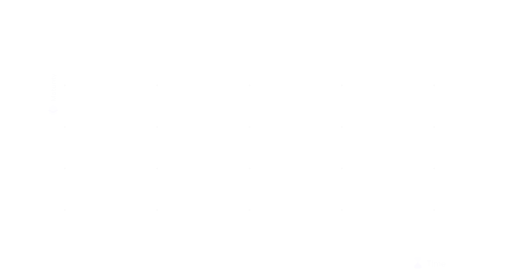
t = 0.00 s
t = 0.90 s: frame unchanged from t = 0.00 s, image omitted
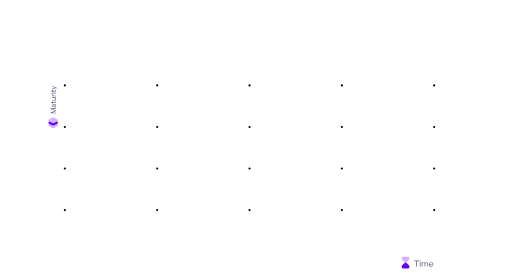
t = 1.60 s
t = 2.20 s: frame unchanged from t = 1.60 s, image omitted
t = 3.40 s: frame unchanged from t = 1.60 s, image omitted
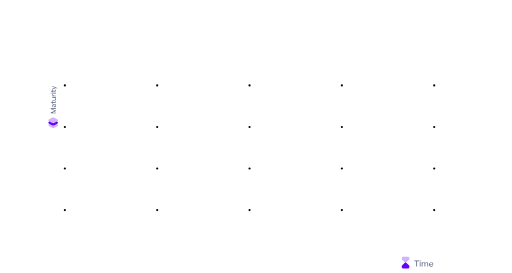
t = 4.00 s

The animated SVG that drew these frames (rendered in a browser with its animation timeline set to each time). Animation: 10 SMIL elements (animate=10); one cycle of 4.00 s.

<svg width="1663" height="887" viewBox="0 0 1663 887" fill="none" xmlns="http://www.w3.org/2000/svg">
<g id="1gDots">
<rect width="1663" height="887" fill="white"/>
<g id="graphDots" opacity="0.01">
<g id="Dots1">
<g id="IllustrationDot">
<ellipse id="Ellipse 214" cx="210.5" cy="277.5" rx="3.5" ry="3.5" fill="black"/>
</g>
<g id="IllustrationDot_2">
<ellipse id="Ellipse 214_2" cx="210.5" cy="412.5" rx="3.5" ry="3.5" fill="black"/>
</g>
<g id="IllustrationDot_3">
<ellipse id="Ellipse 214_3" cx="210.5" cy="547.5" rx="3.5" ry="3.5" fill="black"/>
</g>
<g id="IllustrationDot_4">
<ellipse id="Ellipse 214_4" cx="210.5" cy="682.5" rx="3.5" ry="3.5" fill="black"/>
</g>
</g>
<g id="Dots2">
<g id="IllustrationDot_5">
<ellipse id="Ellipse 214_5" cx="510.5" cy="277.5" rx="3.5" ry="3.5" fill="black"/>
</g>
<g id="IllustrationDot_6">
<ellipse id="Ellipse 214_6" cx="510.5" cy="412.5" rx="3.5" ry="3.5" fill="black"/>
</g>
<g id="IllustrationDot_7">
<ellipse id="Ellipse 214_7" cx="510.5" cy="547.5" rx="3.5" ry="3.5" fill="black"/>
</g>
<g id="IllustrationDot_8">
<ellipse id="Ellipse 214_8" cx="510.5" cy="682.5" rx="3.5" ry="3.5" fill="black"/>
</g>
</g>
<g id="Dots3">
<g id="IllustrationDot_9">
<ellipse id="Ellipse 214_9" cx="810.5" cy="277.5" rx="3.5" ry="3.5" fill="black"/>
</g>
<g id="IllustrationDot_10">
<ellipse id="Ellipse 214_10" cx="810.5" cy="412.5" rx="3.5" ry="3.5" fill="black"/>
</g>
<g id="IllustrationDot_11">
<ellipse id="Ellipse 214_11" cx="810.5" cy="547.5" rx="3.5" ry="3.5" fill="black"/>
</g>
<g id="IllustrationDot_12">
<ellipse id="Ellipse 214_12" cx="810.5" cy="682.5" rx="3.5" ry="3.5" fill="black"/>
</g>
</g>
<g id="Dots4">
<g id="IllustrationDot_13">
<ellipse id="Ellipse 214_13" cx="1110.5" cy="277.5" rx="3.5" ry="3.5" fill="black"/>
</g>
<g id="IllustrationDot_14">
<ellipse id="Ellipse 214_14" cx="1110.5" cy="412.5" rx="3.5" ry="3.5" fill="black"/>
</g>
<g id="IllustrationDot_15">
<ellipse id="Ellipse 214_15" cx="1110.5" cy="547.5" rx="3.5" ry="3.5" fill="black"/>
</g>
<g id="IllustrationDot_16">
<ellipse id="Ellipse 214_16" cx="1110.5" cy="682.5" rx="3.5" ry="3.5" fill="black"/>
</g>
</g>
<g id="Dots5">
<g id="IllustrationDot_17">
<ellipse id="Ellipse 214_17" cx="1410.5" cy="277.5" rx="3.5" ry="3.5" fill="black"/>
</g>
<g id="IllustrationDot_18">
<ellipse id="Ellipse 214_18" cx="1410.5" cy="412.5" rx="3.5" ry="3.5" fill="black"/>
</g>
<g id="IllustrationDot_19">
<ellipse id="Ellipse 214_19" cx="1410.5" cy="547.5" rx="3.5" ry="3.5" fill="black"/>
</g>
<g id="IllustrationDot_20">
<ellipse id="Ellipse 214_20" cx="1410.5" cy="682.5" rx="3.5" ry="3.5" fill="black"/>
</g>
</g>

                                    <animate attributeName="opacity" values="0.01;0.01;1;1" begin="0s" dur="4s" repeatCount="1" fill="freeze" calcMode="linear" keyTimes="0;0.3;0.4;1"/></g>
<g id="xLeg" opacity="0.01">
<g id="Component 1">
<path id="Vector" opacity="0.3" d="M1369.81 839.028L1369.81 840.946C1369.81 842.362 1369.22 843.71 1368.18 844.645L1358.9 853.173L1355.92 853.173L1346.63 844.637C1345.6 843.708 1345 842.362 1345 840.946L1345 839.028C1345 836.255 1347.26 834 1350.03 834L1364.78 834C1367.56 834 1369.81 836.255 1369.81 839.028Z" fill="#6600FF">
                                    <animate attributeName="d" values="M1369.81 839.028L1369.81 840.946C1369.81 842.362 1369.22 843.71 1368.18 844.645L1358.9 853.173L1355.92 853.173L1346.63 844.637C1345.6 843.708 1345 842.362 1345 840.946L1345 839.028C1345 836.255 1347.26 834 1350.03 834L1364.78 834C1367.56 834 1369.81 836.255 1369.81 839.028Z;M1369.81 839.028L1369.81 840.946C1369.81 842.362 1369.22 843.71 1368.18 844.645L1358.9 853.173L1355.92 853.173L1346.63 844.637C1345.6 843.708 1345 842.362 1345 840.946L1345 839.028C1345 836.255 1347.26 834 1350.03 834L1364.78 834C1367.56 834 1369.81 836.255 1369.81 839.028Z;M1329.81 839.028L1329.81 840.946C1329.81 842.362 1329.22 843.71 1328.18 844.645L1318.9 853.173L1315.92 853.173L1306.63 844.637C1305.6 843.708 1305 842.362 1305 840.946L1305 839.028C1305 836.255 1307.26 834 1310.03 834L1324.78 834C1327.56 834 1329.81 836.255 1329.81 839.028Z;M1329.81 839.028L1329.81 840.946C1329.81 842.362 1329.22 843.71 1328.18 844.645L1318.9 853.173L1315.92 853.173L1306.63 844.637C1305.6 843.708 1305 842.362 1305 840.946L1305 839.028C1305 836.255 1307.26 834 1310.03 834L1324.78 834C1327.56 834 1329.81 836.255 1329.81 839.028Z" begin="0s" dur="4s" repeatCount="1" fill="freeze" calcMode="linear" keyTimes="0;0.3;0.4;1"/></path>
<path id="Vector_2" d="M1355.92 853.173L1346.63 861.71C1345.59 862.667 1345 864.018 1345 865.419L1345 867.338C1345 870.11 1347.26 872.366 1350.03 872.366L1364.78 872.366C1367.56 872.366 1369.81 870.11 1369.81 867.338L1369.81 865.419C1369.81 864.018 1369.22 862.665 1368.19 861.708L1358.9 853.173L1355.92 853.173Z" fill="#6600FF">
                                    <animate attributeName="d" values="M1355.92 853.173L1346.63 861.71C1345.59 862.667 1345 864.018 1345 865.419L1345 867.338C1345 870.11 1347.26 872.366 1350.03 872.366L1364.78 872.366C1367.56 872.366 1369.81 870.11 1369.81 867.338L1369.81 865.419C1369.81 864.018 1369.22 862.665 1368.19 861.708L1358.9 853.173L1355.92 853.173Z;M1355.92 853.173L1346.63 861.71C1345.59 862.667 1345 864.018 1345 865.419L1345 867.338C1345 870.11 1347.26 872.366 1350.03 872.366L1364.78 872.366C1367.56 872.366 1369.81 870.11 1369.81 867.338L1369.81 865.419C1369.81 864.018 1369.22 862.665 1368.19 861.708L1358.9 853.173L1355.92 853.173Z;M1315.92 853.173L1306.63 861.71C1305.59 862.667 1305 864.018 1305 865.419L1305 867.338C1305 870.11 1307.26 872.366 1310.03 872.366L1324.78 872.366C1327.56 872.366 1329.81 870.11 1329.81 867.338L1329.81 865.419C1329.81 864.018 1329.22 862.665 1328.19 861.708L1318.9 853.173L1315.92 853.173Z;M1315.92 853.173L1306.63 861.71C1305.59 862.667 1305 864.018 1305 865.419L1305 867.338C1305 870.11 1307.26 872.366 1310.03 872.366L1324.78 872.366C1327.56 872.366 1329.81 870.11 1329.81 867.338L1329.81 865.419C1329.81 864.018 1329.22 862.665 1328.19 861.708L1318.9 853.173L1315.92 853.173Z" begin="0s" dur="4s" repeatCount="1" fill="freeze" calcMode="linear" keyTimes="0;0.3;0.4;1"/></path>
</g>
<path id="Time" d="M1392.2 866.192L1392.2 848.694L1385.89 848.694L1385.89 846.404L1401.05 846.404L1401.05 848.694L1394.77 848.694L1394.77 866.192L1392.2 866.192ZM1403.43 846.178L1406.2 846.178L1406.2 849.231L1403.43 849.231L1403.43 846.178ZM1403.6 866.192L1403.6 851.945L1406 851.945L1406 866.192L1403.6 866.192ZM1409.89 866.192L1409.89 851.945L1412.29 851.945L1412.29 854.63C1413 852.934 1414.41 851.719 1416.59 851.719C1418.91 851.719 1420.72 852.793 1421.23 854.715C1421.99 853.019 1423.69 851.719 1425.83 851.719C1428.89 851.719 1430.81 853.641 1430.81 856.637L1430.81 866.192L1428.41 866.192L1428.41 857.118C1428.41 855.167 1427.3 853.839 1425.3 853.839C1422.87 853.839 1421.54 856.015 1421.54 859.04L1421.54 866.192L1419.13 866.192L1419.13 857.118C1419.13 855.167 1418.03 853.839 1416.05 853.839C1413.62 853.839 1412.29 856.015 1412.29 859.04L1412.29 866.192L1409.89 866.192ZM1447.6 858.418C1447.6 858.758 1447.57 859.266 1447.54 859.521L1436.29 859.521C1436.46 862.404 1438.27 864.298 1440.84 864.298C1443.02 864.298 1444.52 863.281 1444.94 861.5L1447.2 862.037C1446.5 864.807 1444.12 866.419 1440.84 866.419C1436.57 866.419 1433.89 863.111 1433.89 859.069C1433.89 855.026 1436.49 851.719 1440.79 851.719C1445 851.719 1447.6 854.743 1447.6 858.418ZM1436.43 857.514L1445.05 857.514C1444.83 855.337 1443.3 853.726 1440.79 853.726C1438.55 853.726 1436.91 855.139 1436.43 857.514Z" fill="#596180">
                                    <animate attributeName="d" values="M1392.2 866.192L1392.2 848.694L1385.89 848.694L1385.89 846.404L1401.05 846.404L1401.05 848.694L1394.77 848.694L1394.77 866.192L1392.2 866.192ZM1403.43 846.178L1406.2 846.178L1406.2 849.231L1403.43 849.231L1403.43 846.178ZM1403.6 866.192L1403.6 851.945L1406 851.945L1406 866.192L1403.6 866.192ZM1409.89 866.192L1409.89 851.945L1412.29 851.945L1412.29 854.63C1413 852.934 1414.41 851.719 1416.59 851.719C1418.91 851.719 1420.72 852.793 1421.23 854.715C1421.99 853.019 1423.69 851.719 1425.83 851.719C1428.89 851.719 1430.81 853.641 1430.81 856.637L1430.81 866.192L1428.41 866.192L1428.41 857.118C1428.41 855.167 1427.3 853.839 1425.3 853.839C1422.87 853.839 1421.54 856.015 1421.54 859.04L1421.54 866.192L1419.13 866.192L1419.13 857.118C1419.13 855.167 1418.03 853.839 1416.05 853.839C1413.62 853.839 1412.29 856.015 1412.29 859.04L1412.29 866.192L1409.89 866.192ZM1447.6 858.418C1447.6 858.758 1447.57 859.266 1447.54 859.521L1436.29 859.521C1436.46 862.404 1438.27 864.298 1440.84 864.298C1443.02 864.298 1444.52 863.281 1444.94 861.5L1447.2 862.037C1446.5 864.807 1444.12 866.419 1440.84 866.419C1436.57 866.419 1433.89 863.111 1433.89 859.069C1433.89 855.026 1436.49 851.719 1440.79 851.719C1445 851.719 1447.6 854.743 1447.6 858.418ZM1436.43 857.514L1445.05 857.514C1444.83 855.337 1443.3 853.726 1440.79 853.726C1438.55 853.726 1436.91 855.139 1436.43 857.514Z;M1392.2 866.192L1392.2 848.694L1385.89 848.694L1385.89 846.404L1401.05 846.404L1401.05 848.694L1394.77 848.694L1394.77 866.192L1392.2 866.192ZM1403.43 846.178L1406.2 846.178L1406.2 849.231L1403.43 849.231L1403.43 846.178ZM1403.6 866.192L1403.6 851.945L1406 851.945L1406 866.192L1403.6 866.192ZM1409.89 866.192L1409.89 851.945L1412.29 851.945L1412.29 854.63C1413 852.934 1414.41 851.719 1416.59 851.719C1418.91 851.719 1420.72 852.793 1421.23 854.715C1421.99 853.019 1423.69 851.719 1425.83 851.719C1428.89 851.719 1430.81 853.641 1430.81 856.637L1430.81 866.192L1428.41 866.192L1428.41 857.118C1428.41 855.167 1427.3 853.839 1425.3 853.839C1422.87 853.839 1421.54 856.015 1421.54 859.04L1421.54 866.192L1419.13 866.192L1419.13 857.118C1419.13 855.167 1418.03 853.839 1416.05 853.839C1413.62 853.839 1412.29 856.015 1412.29 859.04L1412.29 866.192L1409.89 866.192ZM1447.6 858.418C1447.6 858.758 1447.57 859.266 1447.54 859.521L1436.29 859.521C1436.46 862.404 1438.27 864.298 1440.84 864.298C1443.02 864.298 1444.52 863.281 1444.94 861.5L1447.2 862.037C1446.5 864.807 1444.12 866.419 1440.84 866.419C1436.57 866.419 1433.89 863.111 1433.89 859.069C1433.89 855.026 1436.49 851.719 1440.79 851.719C1445 851.719 1447.6 854.743 1447.6 858.418ZM1436.43 857.514L1445.05 857.514C1444.83 855.337 1443.3 853.726 1440.79 853.726C1438.55 853.726 1436.91 855.139 1436.43 857.514Z;M1352.2 866.192L1352.2 848.694L1345.89 848.694L1345.89 846.404L1361.05 846.404L1361.05 848.694L1354.77 848.694L1354.77 866.192L1352.2 866.192ZM1363.43 846.178L1366.2 846.178L1366.2 849.231L1363.43 849.231L1363.43 846.178ZM1363.6 866.192L1363.6 851.945L1366 851.945L1366 866.192L1363.6 866.192ZM1369.89 866.192L1369.89 851.945L1372.29 851.945L1372.29 854.63C1373 852.934 1374.41 851.719 1376.59 851.719C1378.91 851.719 1380.72 852.793 1381.23 854.715C1381.99 853.019 1383.69 851.719 1385.83 851.719C1388.89 851.719 1390.81 853.641 1390.81 856.637L1390.81 866.192L1388.41 866.192L1388.41 857.118C1388.41 855.167 1387.3 853.839 1385.3 853.839C1382.87 853.839 1381.54 856.015 1381.54 859.04L1381.54 866.192L1379.13 866.192L1379.13 857.118C1379.13 855.167 1378.03 853.839 1376.05 853.839C1373.62 853.839 1372.29 856.015 1372.29 859.04L1372.29 866.192L1369.89 866.192ZM1407.6 858.418C1407.6 858.758 1407.57 859.266 1407.54 859.521L1396.29 859.521C1396.46 862.404 1398.27 864.298 1400.84 864.298C1403.02 864.298 1404.52 863.281 1404.94 861.5L1407.2 862.037C1406.5 864.807 1404.12 866.419 1400.84 866.419C1396.57 866.419 1393.89 863.111 1393.89 859.069C1393.89 855.026 1396.49 851.719 1400.79 851.719C1405 851.719 1407.6 854.743 1407.6 858.418ZM1396.43 857.514L1405.05 857.514C1404.83 855.337 1403.3 853.726 1400.79 853.726C1398.55 853.726 1396.91 855.139 1396.43 857.514Z;M1352.2 866.192L1352.2 848.694L1345.89 848.694L1345.89 846.404L1361.05 846.404L1361.05 848.694L1354.77 848.694L1354.77 866.192L1352.2 866.192ZM1363.43 846.178L1366.2 846.178L1366.2 849.231L1363.43 849.231L1363.43 846.178ZM1363.6 866.192L1363.6 851.945L1366 851.945L1366 866.192L1363.6 866.192ZM1369.89 866.192L1369.89 851.945L1372.29 851.945L1372.29 854.63C1373 852.934 1374.41 851.719 1376.59 851.719C1378.91 851.719 1380.72 852.793 1381.23 854.715C1381.99 853.019 1383.69 851.719 1385.83 851.719C1388.89 851.719 1390.81 853.641 1390.81 856.637L1390.81 866.192L1388.41 866.192L1388.41 857.118C1388.41 855.167 1387.3 853.839 1385.3 853.839C1382.87 853.839 1381.54 856.015 1381.54 859.04L1381.54 866.192L1379.13 866.192L1379.13 857.118C1379.13 855.167 1378.03 853.839 1376.05 853.839C1373.62 853.839 1372.29 856.015 1372.29 859.04L1372.29 866.192L1369.89 866.192ZM1407.6 858.418C1407.6 858.758 1407.57 859.266 1407.54 859.521L1396.29 859.521C1396.46 862.404 1398.27 864.298 1400.84 864.298C1403.02 864.298 1404.52 863.281 1404.94 861.5L1407.2 862.037C1406.5 864.807 1404.12 866.419 1400.84 866.419C1396.57 866.419 1393.89 863.111 1393.89 859.069C1393.89 855.026 1396.49 851.719 1400.79 851.719C1405 851.719 1407.6 854.743 1407.6 858.418ZM1396.43 857.514L1405.05 857.514C1404.83 855.337 1403.3 853.726 1400.79 853.726C1398.55 853.726 1396.91 855.139 1396.43 857.514Z" begin="0s" dur="4s" repeatCount="1" fill="freeze" calcMode="linear" keyTimes="0;0.3;0.4;1"/></path>

                                    <animate attributeName="opacity" values="0.01;0.01;1;1" begin="0s" dur="4s" repeatCount="1" fill="freeze" calcMode="linear" keyTimes="0;0.3;0.4;1"/></g>
<g id="yLeg" opacity="0.01">
<path id="Maturity" d="M181.5 328.242L164.644 328.242L164.644 325.593L178.321 319.91L164.644 314.228L164.644 311.579L181.5 311.579L181.5 313.746L168.786 313.746L181.5 318.995L181.5 320.826L168.786 326.099L181.5 326.099L181.5 328.242ZM169.171 303.659C169.171 300.721 170.905 298.674 173.722 298.674L181.5 298.674L181.5 300.697L179.429 300.697C180.826 301.395 181.693 302.984 181.693 304.742C181.693 307.174 180.2 308.836 178.105 308.836C175.769 308.836 174.493 306.933 174.107 303.057L173.843 300.697L173.602 300.697C171.94 300.697 170.881 301.877 170.881 303.659C170.881 305.32 171.868 306.5 173.505 306.669L173.144 308.571C170.736 308.21 169.171 306.211 169.171 303.659ZM180.007 304.429C180.007 302.069 178.442 300.697 176.01 300.697L175.432 300.697L175.697 303.057C175.962 305.513 176.804 306.789 178.081 306.789C179.212 306.789 180.007 305.826 180.007 304.429ZM181.404 288.963C181.62 289.565 181.693 290.215 181.693 290.865C181.693 292.936 180.537 294.453 177.864 294.453L171.17 294.453L171.17 296.717L169.364 296.717L169.364 294.453L165.679 294.453L165.679 292.407L169.364 292.407L169.364 289.156L171.17 289.156L171.17 292.407L177.936 292.407C179.212 292.407 179.838 291.684 179.838 290.625C179.838 290.143 179.766 289.589 179.525 289.108L181.404 288.963ZM169.364 276.145L181.5 276.145L181.5 278.192L179.212 278.192C180.657 279.035 181.693 280.504 181.693 282.358C181.693 284.886 179.983 286.692 177.406 286.692L169.364 286.692L169.364 284.646L177.021 284.646C178.659 284.646 179.838 283.61 179.838 281.9C179.838 279.637 177.888 278.192 174.685 278.192L169.364 278.192L169.364 276.145ZM171.362 265.714C171.17 266.172 171.073 266.75 171.073 267.28C171.073 269.206 172.928 270.771 176.877 270.771L181.5 270.771L181.5 272.818L169.364 272.818L169.364 270.771L171.82 270.771C170.279 270.073 169.171 268.484 169.171 266.991C169.171 266.485 169.243 266.003 169.388 265.594L171.362 265.714ZM164.451 263.744L164.451 261.385L167.052 261.385L167.052 263.744L164.451 263.744ZM181.5 263.6L169.364 263.6L169.364 261.553L181.5 261.553L181.5 263.6ZM181.404 251.785C181.62 252.387 181.693 253.037 181.693 253.687C181.693 255.758 180.537 257.275 177.864 257.275L171.17 257.275L171.17 259.539L169.364 259.539L169.364 257.275L165.679 257.275L165.679 255.228L169.364 255.228L169.364 251.978L171.17 251.978L171.17 255.228L177.936 255.228C179.212 255.228 179.838 254.506 179.838 253.446C179.838 252.965 179.766 252.411 179.525 251.929L181.404 251.785ZM169.364 241.402L169.364 239.307L185.883 245.664L185.883 247.759L181.331 246.001L169.364 250.745L169.364 248.53L178.659 244.966L169.364 241.402Z" fill="#596180">
                                    <animate attributeName="d" values="M181.5 328.242L164.644 328.242L164.644 325.593L178.321 319.91L164.644 314.228L164.644 311.579L181.5 311.579L181.5 313.746L168.786 313.746L181.5 318.995L181.5 320.826L168.786 326.099L181.5 326.099L181.5 328.242ZM169.171 303.659C169.171 300.721 170.905 298.674 173.722 298.674L181.5 298.674L181.5 300.697L179.429 300.697C180.826 301.395 181.693 302.984 181.693 304.742C181.693 307.174 180.2 308.836 178.105 308.836C175.769 308.836 174.493 306.933 174.107 303.057L173.843 300.697L173.602 300.697C171.94 300.697 170.881 301.877 170.881 303.659C170.881 305.32 171.868 306.5 173.505 306.669L173.144 308.571C170.736 308.21 169.171 306.211 169.171 303.659ZM180.007 304.429C180.007 302.069 178.442 300.697 176.01 300.697L175.432 300.697L175.697 303.057C175.962 305.513 176.804 306.789 178.081 306.789C179.212 306.789 180.007 305.826 180.007 304.429ZM181.404 288.963C181.62 289.565 181.693 290.215 181.693 290.865C181.693 292.936 180.537 294.453 177.864 294.453L171.17 294.453L171.17 296.717L169.364 296.717L169.364 294.453L165.679 294.453L165.679 292.407L169.364 292.407L169.364 289.156L171.17 289.156L171.17 292.407L177.936 292.407C179.212 292.407 179.838 291.684 179.838 290.625C179.838 290.143 179.766 289.589 179.525 289.108L181.404 288.963ZM169.364 276.145L181.5 276.145L181.5 278.192L179.212 278.192C180.657 279.035 181.693 280.504 181.693 282.358C181.693 284.886 179.983 286.692 177.406 286.692L169.364 286.692L169.364 284.646L177.021 284.646C178.659 284.646 179.838 283.61 179.838 281.9C179.838 279.637 177.888 278.192 174.685 278.192L169.364 278.192L169.364 276.145ZM171.362 265.714C171.17 266.172 171.073 266.75 171.073 267.28C171.073 269.206 172.928 270.771 176.877 270.771L181.5 270.771L181.5 272.818L169.364 272.818L169.364 270.771L171.82 270.771C170.279 270.073 169.171 268.484 169.171 266.991C169.171 266.485 169.243 266.003 169.388 265.594L171.362 265.714ZM164.451 263.744L164.451 261.385L167.052 261.385L167.052 263.744L164.451 263.744ZM181.5 263.6L169.364 263.6L169.364 261.553L181.5 261.553L181.5 263.6ZM181.404 251.785C181.62 252.387 181.693 253.037 181.693 253.687C181.693 255.758 180.537 257.275 177.864 257.275L171.17 257.275L171.17 259.539L169.364 259.539L169.364 257.275L165.679 257.275L165.679 255.228L169.364 255.228L169.364 251.978L171.17 251.978L171.17 255.228L177.936 255.228C179.212 255.228 179.838 254.506 179.838 253.446C179.838 252.965 179.766 252.411 179.525 251.929L181.404 251.785ZM169.364 241.402L169.364 239.307L185.883 245.664L185.883 247.759L181.331 246.001L169.364 250.745L169.364 248.53L178.659 244.966L169.364 241.402Z;M181.5 328.242L164.644 328.242L164.644 325.593L178.321 319.91L164.644 314.228L164.644 311.579L181.5 311.579L181.5 313.746L168.786 313.746L181.5 318.995L181.5 320.826L168.786 326.099L181.5 326.099L181.5 328.242ZM169.171 303.659C169.171 300.721 170.905 298.674 173.722 298.674L181.5 298.674L181.5 300.697L179.429 300.697C180.826 301.395 181.693 302.984 181.693 304.742C181.693 307.174 180.2 308.836 178.105 308.836C175.769 308.836 174.493 306.933 174.107 303.057L173.843 300.697L173.602 300.697C171.94 300.697 170.881 301.877 170.881 303.659C170.881 305.32 171.868 306.5 173.505 306.669L173.144 308.571C170.736 308.21 169.171 306.211 169.171 303.659ZM180.007 304.429C180.007 302.069 178.442 300.697 176.01 300.697L175.432 300.697L175.697 303.057C175.962 305.513 176.804 306.789 178.081 306.789C179.212 306.789 180.007 305.826 180.007 304.429ZM181.404 288.963C181.62 289.565 181.693 290.215 181.693 290.865C181.693 292.936 180.537 294.453 177.864 294.453L171.17 294.453L171.17 296.717L169.364 296.717L169.364 294.453L165.679 294.453L165.679 292.407L169.364 292.407L169.364 289.156L171.17 289.156L171.17 292.407L177.936 292.407C179.212 292.407 179.838 291.684 179.838 290.625C179.838 290.143 179.766 289.589 179.525 289.108L181.404 288.963ZM169.364 276.145L181.5 276.145L181.5 278.192L179.212 278.192C180.657 279.035 181.693 280.504 181.693 282.358C181.693 284.886 179.983 286.692 177.406 286.692L169.364 286.692L169.364 284.646L177.021 284.646C178.659 284.646 179.838 283.61 179.838 281.9C179.838 279.637 177.888 278.192 174.685 278.192L169.364 278.192L169.364 276.145ZM171.362 265.714C171.17 266.172 171.073 266.75 171.073 267.28C171.073 269.206 172.928 270.771 176.877 270.771L181.5 270.771L181.5 272.818L169.364 272.818L169.364 270.771L171.82 270.771C170.279 270.073 169.171 268.484 169.171 266.991C169.171 266.485 169.243 266.003 169.388 265.594L171.362 265.714ZM164.451 263.744L164.451 261.385L167.052 261.385L167.052 263.744L164.451 263.744ZM181.5 263.6L169.364 263.6L169.364 261.553L181.5 261.553L181.5 263.6ZM181.404 251.785C181.62 252.387 181.693 253.037 181.693 253.687C181.693 255.758 180.537 257.275 177.864 257.275L171.17 257.275L171.17 259.539L169.364 259.539L169.364 257.275L165.679 257.275L165.679 255.228L169.364 255.228L169.364 251.978L171.17 251.978L171.17 255.228L177.936 255.228C179.212 255.228 179.838 254.506 179.838 253.446C179.838 252.965 179.766 252.411 179.525 251.929L181.404 251.785ZM169.364 241.402L169.364 239.307L185.883 245.664L185.883 247.759L181.331 246.001L169.364 250.745L169.364 248.53L178.659 244.966L169.364 241.402Z;M181.5 368.242L164.644 368.242L164.644 365.593L178.321 359.91L164.644 354.228L164.644 351.579L181.5 351.579L181.5 353.746L168.786 353.746L181.5 358.995L181.5 360.826L168.786 366.099L181.5 366.099L181.5 368.242ZM169.171 343.659C169.171 340.721 170.905 338.674 173.722 338.674L181.5 338.674L181.5 340.697L179.429 340.697C180.826 341.395 181.693 342.984 181.693 344.742C181.693 347.174 180.2 348.836 178.105 348.836C175.769 348.836 174.493 346.933 174.107 343.057L173.843 340.697L173.602 340.697C171.94 340.697 170.881 341.877 170.881 343.659C170.881 345.32 171.868 346.5 173.505 346.669L173.144 348.571C170.736 348.21 169.171 346.211 169.171 343.659ZM180.007 344.429C180.007 342.069 178.442 340.697 176.01 340.697L175.432 340.697L175.697 343.057C175.962 345.513 176.804 346.789 178.081 346.789C179.212 346.789 180.007 345.826 180.007 344.429ZM181.404 328.963C181.62 329.565 181.693 330.215 181.693 330.865C181.693 332.936 180.537 334.453 177.864 334.453L171.17 334.453L171.17 336.717L169.364 336.717L169.364 334.453L165.679 334.453L165.679 332.407L169.364 332.407L169.364 329.156L171.17 329.156L171.17 332.407L177.936 332.407C179.212 332.407 179.838 331.684 179.838 330.625C179.838 330.143 179.766 329.589 179.525 329.108L181.404 328.963ZM169.364 316.145L181.5 316.145L181.5 318.192L179.212 318.192C180.657 319.035 181.693 320.504 181.693 322.358C181.693 324.886 179.983 326.692 177.406 326.692L169.364 326.692L169.364 324.646L177.021 324.646C178.659 324.646 179.838 323.61 179.838 321.9C179.838 319.637 177.888 318.192 174.685 318.192L169.364 318.192L169.364 316.145ZM171.362 305.714C171.17 306.172 171.073 306.75 171.073 307.28C171.073 309.206 172.928 310.771 176.877 310.771L181.5 310.771L181.5 312.818L169.364 312.818L169.364 310.771L171.82 310.771C170.279 310.073 169.171 308.484 169.171 306.991C169.171 306.485 169.243 306.003 169.388 305.594L171.362 305.714ZM164.451 303.744L164.451 301.385L167.052 301.385L167.052 303.744L164.451 303.744ZM181.5 303.6L169.364 303.6L169.364 301.553L181.5 301.553L181.5 303.6ZM181.404 291.785C181.62 292.387 181.693 293.037 181.693 293.687C181.693 295.758 180.537 297.275 177.864 297.275L171.17 297.275L171.17 299.539L169.364 299.539L169.364 297.275L165.679 297.275L165.679 295.228L169.364 295.228L169.364 291.978L171.17 291.978L171.17 295.228L177.936 295.228C179.212 295.228 179.838 294.506 179.838 293.446C179.838 292.965 179.766 292.411 179.525 291.929L181.404 291.785ZM169.364 281.402L169.364 279.307L185.883 285.664L185.883 287.759L181.331 286.001L169.364 290.745L169.364 288.53L178.659 284.966L169.364 281.402Z;M181.5 368.242L164.644 368.242L164.644 365.593L178.321 359.91L164.644 354.228L164.644 351.579L181.5 351.579L181.5 353.746L168.786 353.746L181.5 358.995L181.5 360.826L168.786 366.099L181.5 366.099L181.5 368.242ZM169.171 343.659C169.171 340.721 170.905 338.674 173.722 338.674L181.5 338.674L181.5 340.697L179.429 340.697C180.826 341.395 181.693 342.984 181.693 344.742C181.693 347.174 180.2 348.836 178.105 348.836C175.769 348.836 174.493 346.933 174.107 343.057L173.843 340.697L173.602 340.697C171.94 340.697 170.881 341.877 170.881 343.659C170.881 345.32 171.868 346.5 173.505 346.669L173.144 348.571C170.736 348.21 169.171 346.211 169.171 343.659ZM180.007 344.429C180.007 342.069 178.442 340.697 176.01 340.697L175.432 340.697L175.697 343.057C175.962 345.513 176.804 346.789 178.081 346.789C179.212 346.789 180.007 345.826 180.007 344.429ZM181.404 328.963C181.62 329.565 181.693 330.215 181.693 330.865C181.693 332.936 180.537 334.453 177.864 334.453L171.17 334.453L171.17 336.717L169.364 336.717L169.364 334.453L165.679 334.453L165.679 332.407L169.364 332.407L169.364 329.156L171.17 329.156L171.17 332.407L177.936 332.407C179.212 332.407 179.838 331.684 179.838 330.625C179.838 330.143 179.766 329.589 179.525 329.108L181.404 328.963ZM169.364 316.145L181.5 316.145L181.5 318.192L179.212 318.192C180.657 319.035 181.693 320.504 181.693 322.358C181.693 324.886 179.983 326.692 177.406 326.692L169.364 326.692L169.364 324.646L177.021 324.646C178.659 324.646 179.838 323.61 179.838 321.9C179.838 319.637 177.888 318.192 174.685 318.192L169.364 318.192L169.364 316.145ZM171.362 305.714C171.17 306.172 171.073 306.75 171.073 307.28C171.073 309.206 172.928 310.771 176.877 310.771L181.5 310.771L181.5 312.818L169.364 312.818L169.364 310.771L171.82 310.771C170.279 310.073 169.171 308.484 169.171 306.991C169.171 306.485 169.243 306.003 169.388 305.594L171.362 305.714ZM164.451 303.744L164.451 301.385L167.052 301.385L167.052 303.744L164.451 303.744ZM181.5 303.6L169.364 303.6L169.364 301.553L181.5 301.553L181.5 303.6ZM181.404 291.785C181.62 292.387 181.693 293.037 181.693 293.687C181.693 295.758 180.537 297.275 177.864 297.275L171.17 297.275L171.17 299.539L169.364 299.539L169.364 297.275L165.679 297.275L165.679 295.228L169.364 295.228L169.364 291.978L171.17 291.978L171.17 295.228L177.936 295.228C179.212 295.228 179.838 294.506 179.838 293.446C179.838 292.965 179.766 292.411 179.525 291.929L181.404 291.785ZM169.364 281.402L169.364 279.307L185.883 285.664L185.883 287.759L181.331 286.001L169.364 290.745L169.364 288.53L178.659 284.966L169.364 281.402Z" begin="0s" dur="4s" repeatCount="1" fill="freeze" calcMode="linear" keyTimes="0;0.3;0.4;1"/></path>
<g id="Layers-2">
<g id="Group 1000002978">
<path id="Vector_3" fill-rule="evenodd" clip-rule="evenodd" d="M187.984 358.723C187.984 359.899 187.372 360.931 186.364 361.492L184.402 362.614L176.59 367.031C175.33 367.737 173.908 368.099 172.504 368.099C171.082 368.099 169.66 367.737 168.4 367.031L160.588 362.614L158.626 361.51C157.618 360.931 157.024 359.899 157.024 358.723C157.024 357.564 157.618 356.515 158.626 355.953L160.714 354.777L168.4 359.139C169.66 359.845 171.082 360.207 172.504 360.207C173.908 360.207 175.33 359.845 176.59 359.139L184.276 354.777L186.364 355.953C187.372 356.515 187.984 357.564 187.984 358.723Z" fill="#6600FF">
                                    <animate attributeName="d" values="M187.984 358.723C187.984 359.899 187.372 360.931 186.364 361.492L184.402 362.614L176.59 367.031C175.33 367.737 173.908 368.099 172.504 368.099C171.082 368.099 169.66 367.737 168.4 367.031L160.588 362.614L158.626 361.51C157.618 360.931 157.024 359.899 157.024 358.723C157.024 357.564 157.618 356.515 158.626 355.953L160.714 354.777L168.4 359.139C169.66 359.845 171.082 360.207 172.504 360.207C173.908 360.207 175.33 359.845 176.59 359.139L184.276 354.777L186.364 355.953C187.372 356.515 187.984 357.564 187.984 358.723Z;M187.984 358.723C187.984 359.899 187.372 360.931 186.364 361.492L184.402 362.614L176.59 367.031C175.33 367.737 173.908 368.099 172.504 368.099C171.082 368.099 169.66 367.737 168.4 367.031L160.588 362.614L158.626 361.51C157.618 360.931 157.024 359.899 157.024 358.723C157.024 357.564 157.618 356.515 158.626 355.953L160.714 354.777L168.4 359.139C169.66 359.845 171.082 360.207 172.504 360.207C173.908 360.207 175.33 359.845 176.59 359.139L184.276 354.777L186.364 355.953C187.372 356.515 187.984 357.564 187.984 358.723Z;M187.984 398.723C187.984 399.899 187.372 400.931 186.364 401.492L184.402 402.614L176.59 407.031C175.33 407.737 173.908 408.099 172.504 408.099C171.082 408.099 169.66 407.737 168.4 407.031L160.588 402.614L158.626 401.51C157.618 400.931 157.024 399.899 157.024 398.723C157.024 397.564 157.618 396.515 158.626 395.953L160.714 394.777L168.4 399.139C169.66 399.845 171.082 400.207 172.504 400.207C173.908 400.207 175.33 399.845 176.59 399.139L184.276 394.777L186.364 395.953C187.372 396.515 187.984 397.564 187.984 398.723Z;M187.983 398.723C187.983 399.899 187.371 400.931 186.363 401.492L184.401 402.614L176.589 407.031C175.329 407.737 173.907 408.099 172.503 408.099C171.081 408.099 169.659 407.737 168.399 407.031L160.587 402.614L158.625 401.51C157.617 400.931 157.023 399.899 157.023 398.723C157.023 397.564 157.617 396.515 158.625 395.953L160.713 394.777L168.399 399.139C169.659 399.845 171.081 400.207 172.503 400.207C173.907 400.207 175.329 399.845 176.589 399.139L184.275 394.777L186.363 395.953C187.371 396.515 187.983 397.564 187.983 398.723Z" begin="0s" dur="4s" repeatCount="1" fill="freeze" calcMode="linear" keyTimes="0;0.3;0.4;1"/></path>
<g id="Group">
<path id="Vector_4" opacity="0.3" fill-rule="evenodd" clip-rule="evenodd" d="M187.984 350.831C187.984 351.99 187.372 353.04 186.364 353.601L184.276 354.777L176.59 359.14C175.33 359.845 173.908 360.207 172.504 360.207C171.082 360.207 169.66 359.845 168.4 359.14L160.714 354.777L158.626 353.601C157.618 353.04 157.024 351.99 157.024 350.831C157.024 349.673 157.618 348.623 158.626 348.062L168.4 342.523C170.938 341.111 174.07 341.111 176.59 342.523L186.364 348.062C187.372 348.623 187.984 349.673 187.984 350.831Z" fill="#6600FF">
                                    <animate attributeName="d" values="M187.984 350.831C187.984 351.99 187.372 353.04 186.364 353.601L184.276 354.777L176.59 359.14C175.33 359.845 173.908 360.207 172.504 360.207C171.082 360.207 169.66 359.845 168.4 359.14L160.714 354.777L158.626 353.601C157.618 353.04 157.024 351.99 157.024 350.831C157.024 349.673 157.618 348.623 158.626 348.062L168.4 342.523C170.938 341.111 174.07 341.111 176.59 342.523L186.364 348.062C187.372 348.623 187.984 349.673 187.984 350.831Z;M187.984 350.831C187.984 351.99 187.372 353.04 186.364 353.601L184.276 354.777L176.59 359.14C175.33 359.845 173.908 360.207 172.504 360.207C171.082 360.207 169.66 359.845 168.4 359.14L160.714 354.777L158.626 353.601C157.618 353.04 157.024 351.99 157.024 350.831C157.024 349.673 157.618 348.623 158.626 348.062L168.4 342.523C170.938 341.111 174.07 341.111 176.59 342.523L186.364 348.062C187.372 348.623 187.984 349.673 187.984 350.831Z;M187.984 390.831C187.984 391.99 187.372 393.04 186.364 393.601L184.276 394.777L176.59 399.14C175.33 399.845 173.908 400.207 172.504 400.207C171.082 400.207 169.66 399.845 168.4 399.14L160.714 394.777L158.626 393.601C157.618 393.04 157.024 391.99 157.024 390.831C157.024 389.673 157.618 388.623 158.626 388.062L168.4 382.523C170.938 381.111 174.07 381.111 176.59 382.523L186.364 388.062C187.372 388.623 187.984 389.673 187.984 390.831Z;M187.983 390.831C187.983 391.99 187.371 393.04 186.363 393.601L184.275 394.777L176.589 399.14C175.329 399.845 173.907 400.207 172.503 400.207C171.081 400.207 169.659 399.845 168.399 399.14L160.713 394.777L158.625 393.601C157.617 393.04 157.023 391.99 157.023 390.831C157.023 389.673 157.617 388.623 158.625 388.062L168.399 382.523C170.937 381.111 174.069 381.111 176.589 382.523L186.363 388.062C187.371 388.623 187.983 389.673 187.983 390.831Z" begin="0s" dur="4s" repeatCount="1" fill="freeze" calcMode="linear" keyTimes="0;0.3;0.4;1"/></path>
<path id="Vector_5" opacity="0.3" fill-rule="evenodd" clip-rule="evenodd" d="M187.984 366.489C187.984 367.665 187.372 368.697 186.364 369.276L176.59 374.797C175.33 375.503 173.908 375.865 172.504 375.865C171.082 375.865 169.66 375.503 168.4 374.797L158.626 369.276C157.618 368.697 157.024 367.665 157.024 366.489C157.024 365.33 157.618 364.299 158.626 363.719L160.588 362.615L168.4 367.032C169.66 367.738 171.082 368.1 172.504 368.1C173.908 368.1 175.33 367.738 176.59 367.032L184.402 362.615L186.364 363.719C187.372 364.299 187.984 365.33 187.984 366.489Z" fill="#6600FF">
                                    <animate attributeName="d" values="M187.984 366.489C187.984 367.665 187.372 368.697 186.364 369.276L176.59 374.797C175.33 375.503 173.908 375.865 172.504 375.865C171.082 375.865 169.66 375.503 168.4 374.797L158.626 369.276C157.618 368.697 157.024 367.665 157.024 366.489C157.024 365.33 157.618 364.299 158.626 363.719L160.588 362.615L168.4 367.032C169.66 367.738 171.082 368.1 172.504 368.1C173.908 368.1 175.33 367.738 176.59 367.032L184.402 362.615L186.364 363.719C187.372 364.299 187.984 365.33 187.984 366.489Z;M187.984 366.489C187.984 367.665 187.372 368.697 186.364 369.276L176.59 374.797C175.33 375.503 173.908 375.865 172.504 375.865C171.082 375.865 169.66 375.503 168.4 374.797L158.626 369.276C157.618 368.697 157.024 367.665 157.024 366.489C157.024 365.33 157.618 364.299 158.626 363.719L160.588 362.615L168.4 367.032C169.66 367.738 171.082 368.1 172.504 368.1C173.908 368.1 175.33 367.738 176.59 367.032L184.402 362.615L186.364 363.719C187.372 364.299 187.984 365.33 187.984 366.489Z;M187.984 406.489C187.984 407.665 187.372 408.697 186.364 409.276L176.59 414.797C175.33 415.503 173.908 415.865 172.504 415.865C171.082 415.865 169.66 415.503 168.4 414.797L158.626 409.276C157.618 408.697 157.024 407.665 157.024 406.489C157.024 405.33 157.618 404.299 158.626 403.719L160.588 402.615L168.4 407.032C169.66 407.738 171.082 408.1 172.504 408.1C173.908 408.1 175.33 407.738 176.59 407.032L184.402 402.615L186.364 403.719C187.372 404.299 187.984 405.33 187.984 406.489Z;M187.983 406.489C187.983 407.665 187.371 408.697 186.363 409.276L176.589 414.797C175.329 415.503 173.907 415.865 172.503 415.865C171.081 415.865 169.659 415.503 168.399 414.797L158.625 409.276C157.617 408.697 157.023 407.665 157.023 406.489C157.023 405.33 157.617 404.299 158.625 403.719L160.587 402.615L168.399 407.032C169.659 407.738 171.081 408.1 172.503 408.1C173.907 408.1 175.329 407.738 176.589 407.032L184.401 402.615L186.363 403.719C187.371 404.299 187.983 405.33 187.983 406.489Z" begin="0s" dur="4s" repeatCount="1" fill="freeze" calcMode="linear" keyTimes="0;0.3;0.4;1"/></path>
</g>
</g>
</g>

                                    <animate attributeName="opacity" values="0.01;0.01;1;1" begin="0s" dur="4s" repeatCount="1" fill="freeze" calcMode="linear" keyTimes="0;0.3;0.4;1"/></g>
</g>

</svg>